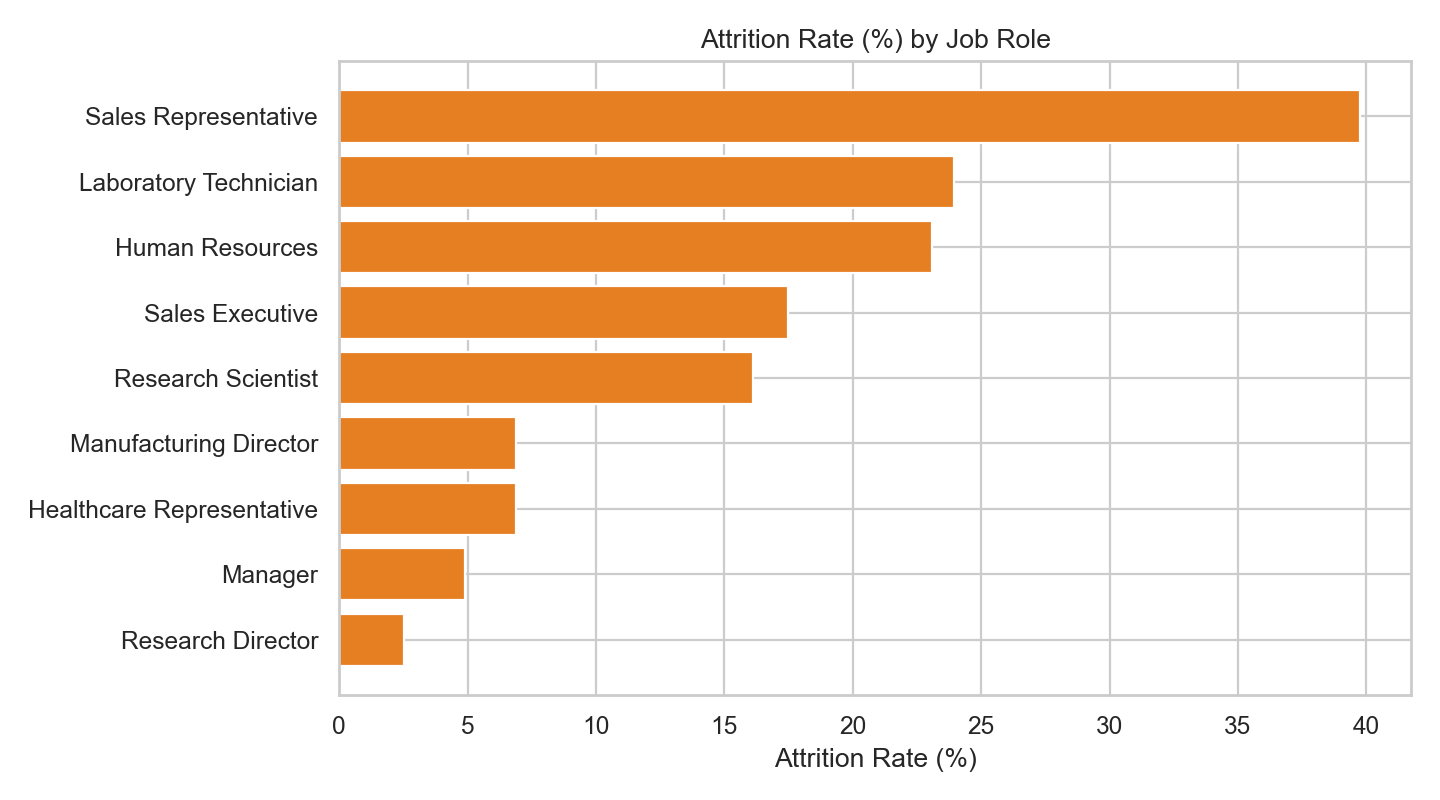

Values plotted in this chart, from the file beside it:
JobRole, TotalEmployees, EmployeesLeft, AttritionRatePct
Sales Representative, 83, 33, 39.76
Laboratory Technician, 259, 62, 23.94
Human Resources, 52, 12, 23.08
Sales Executive, 326, 57, 17.48
Research Scientist, 292, 47, 16.1
Manufacturing Director, 145, 10, 6.9
Healthcare Representative, 131, 9, 6.87
Manager, 102, 5, 4.9
Research Director, 80, 2, 2.5
